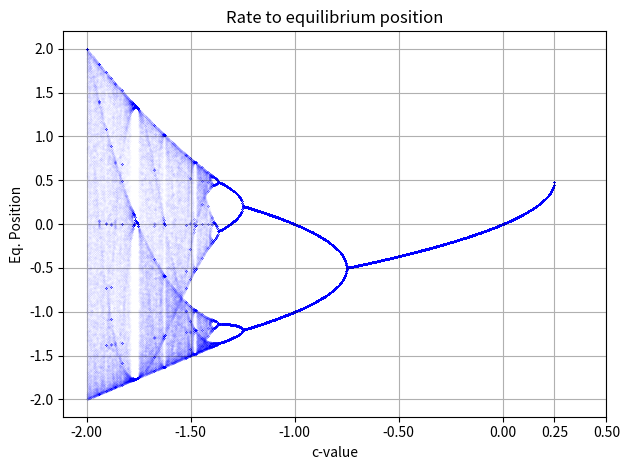

Write the Python code that produced this figure.
#!/usr/bin/env python3
# -*- coding: utf-8 -*-
"""
Created on Sat Mar 30 12:57:23 2024

@author: alessandro
"""

import numpy as np
import matplotlib.pyplot as plt

# Initialize
z_n0 = 0
t = 1000

# Setup Axes
c = np.linspace(-2, .5, 1000)
time = np.arange(t)
z_n_values = []
z_n_specific = [z_n0]

# Equation of interest
z_n1 = z_n0**2 + c

for j in c:
    z_n_specific = [z_n0]
    z_n = z_n0
    for i in range(time.size - 1):
        z_n1 = z_n**2 + j
        z_n = z_n1
        z_n_specific.append(z_n1)
    z_n_values.append(z_n_specific)

# Remove first 50% of values
half = round(len(z_n_values)/2)
for n in z_n_values:
    for p in range(half):
        n.remove(n[0])
 

# Plot
fig, ax = plt.subplots()

ax.plot(list(c), z_n_values, 'bo', markersize=.01)

plt.xticks([-2, -1.5, -1, -0.5, 0, 0.25, 0.5])
ax.set(title = 'Rate to equilibrium position', xlabel = 'c-value', ylabel='Eq. Position')
ax.grid()
fig.tight_layout()
plt.show()